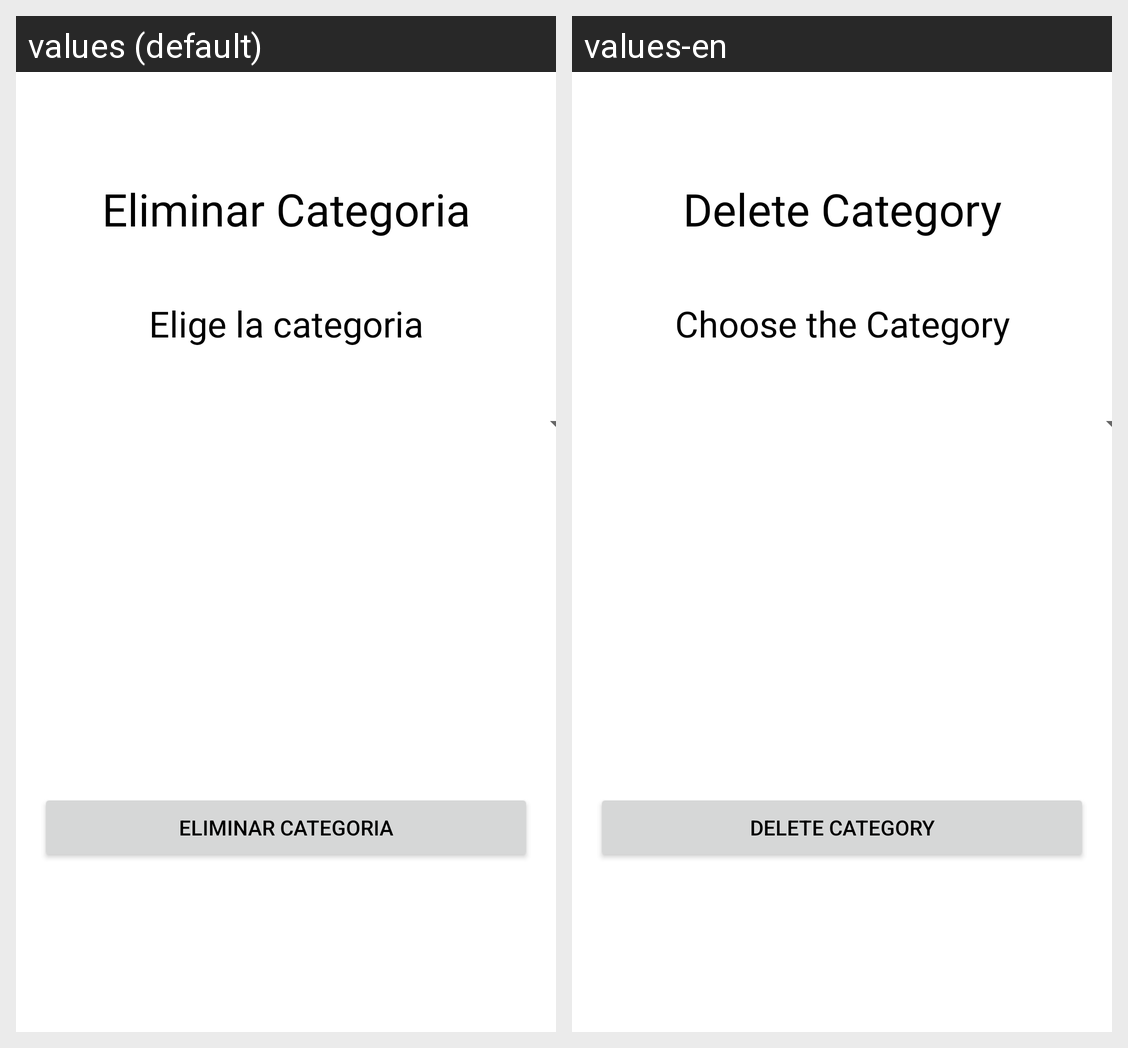

Locale-by-locale string values for the Android screen shown in this grid:
Android screen res/layout/fragment_eliminar_plato.xml rendered under 2 locales, left to right: values (default), values-en. Device: Nexus 5 (rendered at 1080×1920; each locale shown at half size, 540×960, under a caption strip naming it); theme Theme.LaCasaNostraAPK.
Strings drawn on this screen, with the default value and each locale's value (text and hints the layout hard-codes, and strings that could not be matched under every locale, appear in the picture but are not listed):

eliminar_plato
  values: Eliminar Categoria
  values-en: Delete Category

elige_el_plato
  values: Elige la categoria
  values-en: Choose the Category
